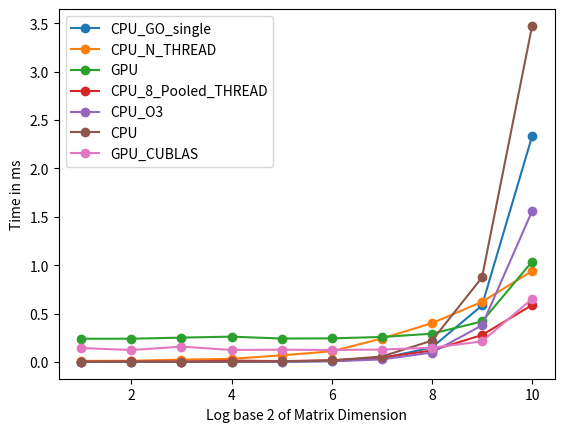

This figure's Python source:
# -*- coding: utf-8 -*-
"""Untitled6.ipynb

Automatically generated by Colaboratory.

Original file is located at
    https://colab.research.google.com/<link-removed>
"""

X = [2,4,8,16,32,64,128,256,512,1024]
X= [1,2,3,4,5,6,7,8,9,10]
cpu_o3 = [0.001000, 0.001000 , 0.002000, 0.002000 , 0.002000, 0.007000 ,0.026000 ,0.097000 , 0.378000, 1.559000  ]
cpu_normal = [0.002000, 0.002000, 0.002000, 0.003000 , 0.005000, 0.015000, 0.056000, 0.220000, 0.873000, 3.473000]

GPU_CUBLAS = [
0.143936,
0.123136,
0.158304,
0.123904,
0.126496,
0.123296,
0.127968,
0.147648,
0.211872,
0.652000
]

CPU_8 = [
0.002700,
0.004653,
0.003284,
0.013968,
0.008161,
0.017612,
0.045952,
0.118012,
0.278098,
0.587982
]

GPU_Self= [
0.240000,
0.240064,
0.251456,
0.261376,
0.241856,
0.243680,
0.258080,
0.292000,
0.418048,
1.036544
]

CPU_N_THREAD = [
0.010812,	
0.011888,	
0.023960,	
0.031971,	
0.068477,	
0.109841,	
0.241875,	
0.400537,	
0.621271,	
0.939994
]

CPU_GO_single = [
0.000174,
0.000223,
0.000320,
0.000798,
0.002512,
0.009329,
0.037809,
0.149455,
0.583689,
2.333565,
]

# Commented out IPython magic to ensure Python compatibility.
import matplotlib.pyplot as plt
# %matplotlib inline

plt.plot(X,CPU_GO_single , marker ='o', label='CPU_GO_single')
plt.plot(X, CPU_N_THREAD, marker ='o', label= 'CPU_N_THREAD' )
plt.plot(X, GPU_Self, marker ='o', label= 'GPU')
plt.plot(X, CPU_8,marker ='o' , label= 'CPU_8_Pooled_THREAD')
plt.plot(X, cpu_o3, marker ='o', label= 'CPU_O3')
plt.plot(X, cpu_normal,marker ='o', label= 'CPU')
plt.plot(X, GPU_CUBLAS,marker ='o', label= 'GPU_CUBLAS')
plt.legend()
plt.xlabel("Log base 2 of Matrix Dimension")
plt.ylabel("Time in ms")
plt.savefig('Comparision.svg', dpi=300)
plt.show()

